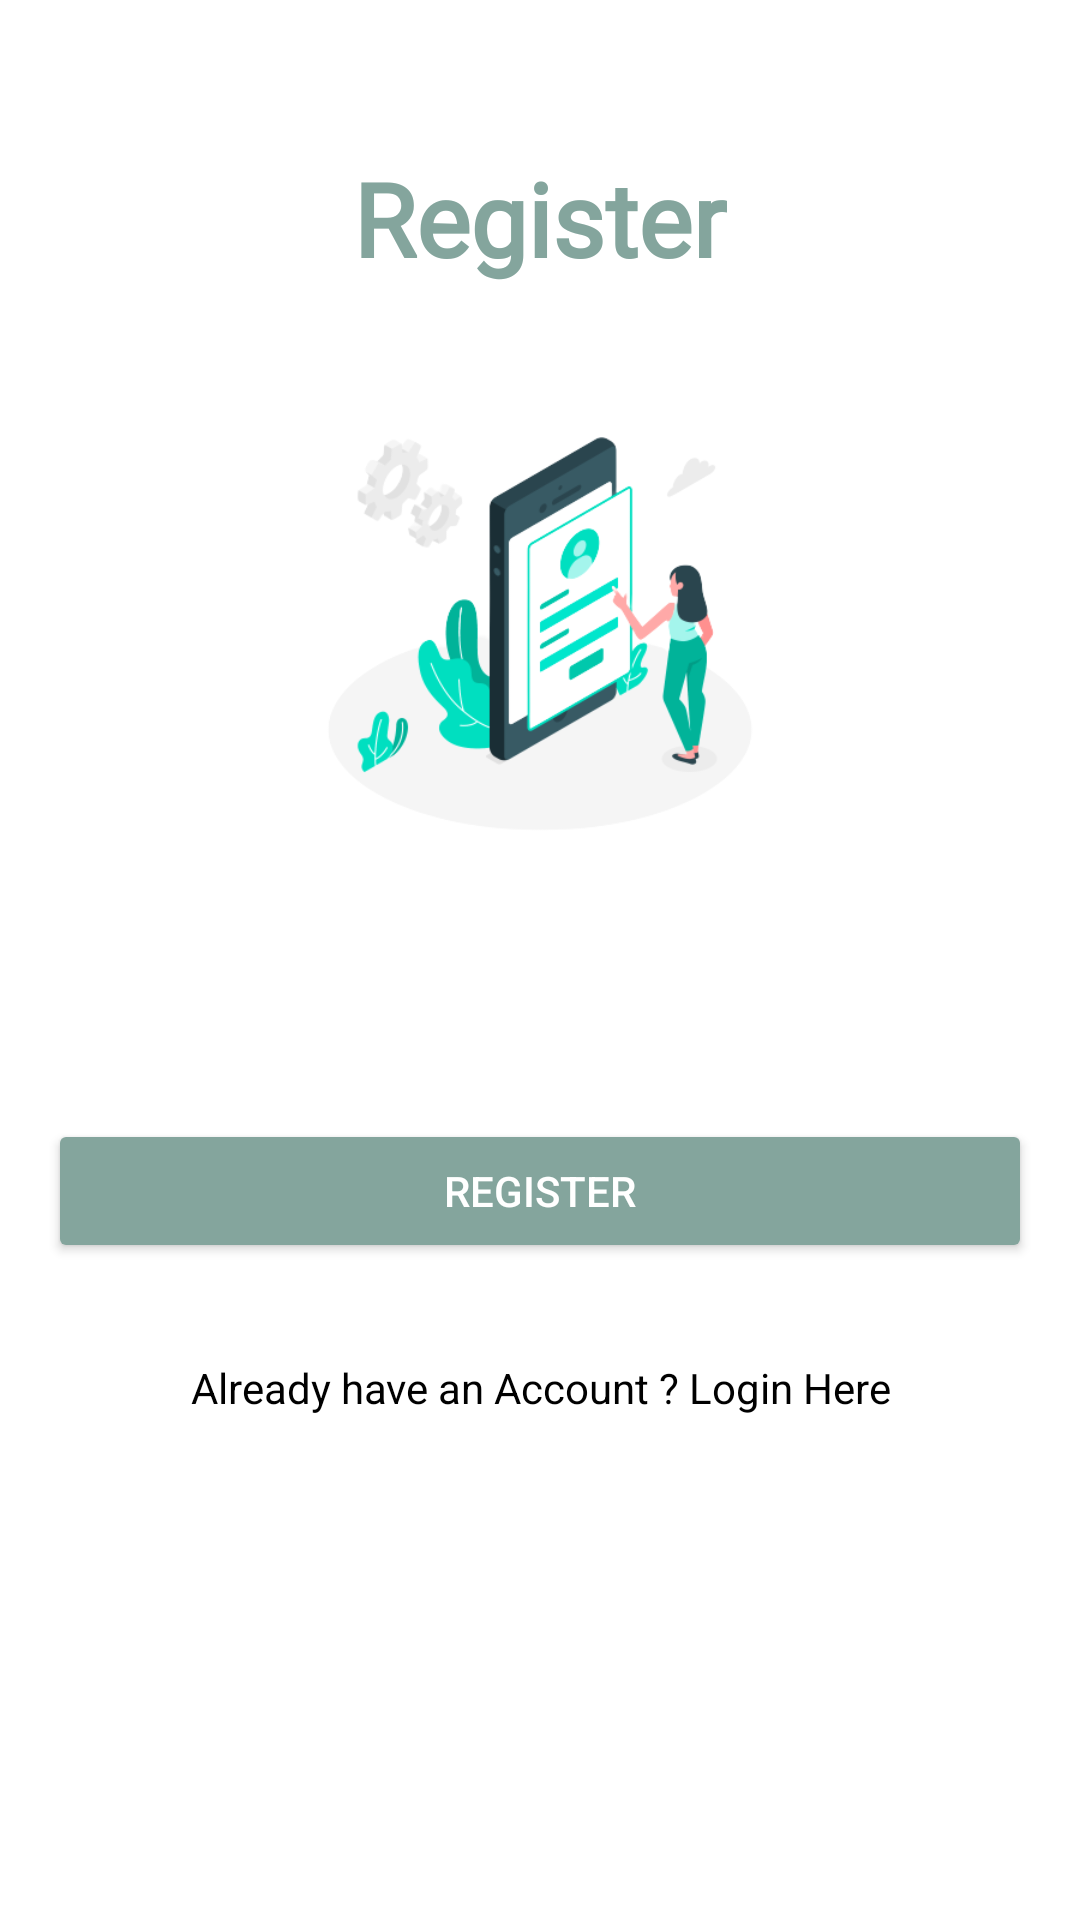

Here is an Android app screen rendered from its layout file. Give the layout XML and the strings, colors and styles it references.
<!-- AndroidManifest.xml: application theme Theme.FoodStore -->
<!-- res/layout/activity_register.xml -->
<?xml version="1.0" encoding="utf-8"?>
<androidx.constraintlayout.widget.ConstraintLayout xmlns:android="http://schemas.android.com/apk/res/android"
    xmlns:app="http://schemas.android.com/apk/res-auto"
    xmlns:tools="http://schemas.android.com/tools"
    android:layout_width="match_parent"
    android:layout_height="match_parent"
    android:background="@color/white"
    tools:context=".presentation.feature.register.RegisterActivity">

    <TextView
        android:id="@+id/tv_greeting"
        android:layout_width="wrap_content"
        android:layout_height="wrap_content"
        app:layout_constraintStart_toStartOf="parent"
        app:layout_constraintEnd_toEndOf="parent"
        app:layout_constraintTop_toTopOf="parent"
        android:layout_marginTop="50dp"
        android:textStyle="bold"
        android:textSize="34sp"
        android:textColor="@color/app_color_primary"
        android:fontFamily="@font/poppins_bold"
        android:textColorHighlight="@color/grey"
        android:text="@string/text_header_greeting_register" />

    <ImageView
        android:id="@+id/iv_logo_app"
        android:layout_width="230dp"
        android:layout_height="200dp"
        android:layout_marginTop="16dp"
        android:src="@drawable/img_register"
        app:layout_constraintTop_toBottomOf="@+id/tv_greeting"
        app:layout_constraintStart_toStartOf="parent"
        app:layout_constraintEnd_toEndOf="parent" />
    <include
        android:id="@+id/layout_form"
        layout="@layout/layout_user_form"
        android:layout_width="match_parent"
        android:layout_height="wrap_content"
        android:layout_margin="16dp"
        app:layout_constraintVertical_bias="0.1"
        app:layout_constraintBottom_toBottomOf="parent"
        app:layout_constraintTop_toBottomOf="@+id/iv_logo_app"
        tools:layout_editor_absoluteX="16dp" />

    <FrameLayout
        android:id="@+id/fl_btn_loading_state"
        android:layout_width="match_parent"
        android:layout_height="wrap_content"
        android:padding="16dp"
        app:layout_constraintTop_toBottomOf="@id/layout_form">

        <Button
            android:id="@+id/btn_register"
            android:layout_width="match_parent"
            android:layout_height="wrap_content"
            android:backgroundTint="@color/app_color_primary"
            android:textColor="@color/white"
            android:text="@string/text_register" />

        <com.google.android.material.progressindicator.CircularProgressIndicator
            android:id="@+id/pb_loading"
            android:layout_width="match_parent"
            android:layout_height="wrap_content"
            android:layout_gravity="center"
            android:indeterminate="true"
            android:visibility="gone" />
    </FrameLayout>

    <TextView
        android:id="@+id/tv_nav_to_login"
        android:layout_width="match_parent"
        android:layout_height="wrap_content"
        android:layout_marginHorizontal="16dp"
        android:layout_marginTop="16dp"
        android:text="@string/text_already_have_an_account_click_here"
        android:textColor="@color/black"
        android:textAlignment="center"
        app:layout_constraintTop_toBottomOf="@id/fl_btn_loading_state"
        tools:layout_editor_absoluteX="16dp" />

</androidx.constraintlayout.widget.ConstraintLayout>
<!-- res/layout/layout_user_form.xml (included above) -->
<?xml version="1.0" encoding="utf-8"?>
<LinearLayout xmlns:android="http://schemas.android.com/apk/res/android"
    xmlns:app="http://schemas.android.com/apk/res-auto"
    xmlns:tools="http://schemas.android.com/tools"
    android:layout_width="match_parent"
    android:layout_height="wrap_content"
    android:orientation="vertical"
    tools:context=".presentation.feature.register.RegisterActivity">

    <com.google.android.material.textfield.TextInputLayout
        android:id="@+id/til_name"
        android:layout_width="match_parent"
        android:layout_height="wrap_content"
        android:visibility="gone"
        tools:visibility="visible"
        app:errorTextColor="@color/black">

        <com.google.android.material.textfield.TextInputEditText
            android:id="@+id/et_name"
            android:layout_width="match_parent"
            android:layout_height="wrap_content"
            android:hint="@string/hint_name"
            android:textColor="@color/black"/>

    </com.google.android.material.textfield.TextInputLayout>

    <com.google.android.material.textfield.TextInputLayout
        android:id="@+id/til_email"
        android:layout_width="match_parent"
        android:layout_height="wrap_content"
        android:layout_marginTop="8dp"
        android:visibility="gone"
        tools:visibility="visible"
        app:errorTextColor="@color/black">

        <com.google.android.material.textfield.TextInputEditText
            android:id="@+id/et_email"
            android:layout_width="match_parent"
            android:layout_height="wrap_content"
            android:hint="@string/hint_email"
            android:inputType="textEmailAddress"
            android:textColor="@color/black"/>

    </com.google.android.material.textfield.TextInputLayout>

    <com.google.android.material.textfield.TextInputLayout
        android:id="@+id/til_password"
        android:layout_width="match_parent"
        android:layout_height="wrap_content"
        android:layout_marginTop="8dp"
        android:visibility="gone"
        app:passwordToggleEnabled="true"
        tools:visibility="visible"
        android:textColor="@color/black">

        <com.google.android.material.textfield.TextInputEditText
            android:id="@+id/et_password"
            android:layout_width="match_parent"
            android:layout_height="wrap_content"
            android:hint="@string/hint_password"
            android:inputType="textPassword"
            android:textColor="@color/black"/>

    </com.google.android.material.textfield.TextInputLayout>

    <com.google.android.material.textfield.TextInputLayout
        android:id="@+id/til_confirm_password"
        android:layout_width="match_parent"
        android:layout_height="wrap_content"
        android:layout_marginTop="8dp"
        android:visibility="gone"
        app:passwordToggleEnabled="true"
        tools:visibility="visible"
        android:textColor="@color/black">

        <com.google.android.material.textfield.TextInputEditText
            android:id="@+id/et_confirm_password"
            android:layout_width="match_parent"
            android:layout_height="wrap_content"
            android:hint="@string/hint_confirm_password"
            android:inputType="textPassword"
            android:textColor="@color/black"/>

    </com.google.android.material.textfield.TextInputLayout>

</LinearLayout>
<!-- resources referenced by this layout -->
<resources>
  <color name="app_color_primary">#84A59D</color>
  <color name="black">#FF000000</color>
  <color name="grey">#A5A4A4</color>
  <color name="white">#FFFFFFFF</color>
  <!-- drawable img_register: png bitmap (drawable, 54307 bytes) -->
  <string name="hint_confirm_password">Confirm Password</string>
  <string name="hint_email">Email</string>
  <string name="hint_name">Your Name</string>
  <string name="hint_password">Password</string>
  <string name="text_already_have_an_account_click_here">Already have an Account ? Login Here</string>
  <string name="text_header_greeting_register">Register</string>
  <string name="text_register">Register</string>
  <style name="Theme.FoodStore" parent="Base.Theme.FoodStore" />
  <style name="Base.Theme.FoodStore" parent="Theme.Material3.DayNight.NoActionBar">
          
          <item name="colorPrimary">@color/app_color_primary</item>
          <item name="android:actionMenuTextColor">@color/white</item>
  
          
          <item name="bottomNavigationStyle">@style/BottomNavigationStyle</item>
      </style>
  <style name="BottomNavigationStyle" parent="Widget.Material3.BottomNavigationView">
          <item name="backgroundTint">@color/app_color_primary</item>
          <item name="itemIconTint">@color/black</item>
          <item name="itemTextColor">@color/black</item>
      </style>
</resources>
